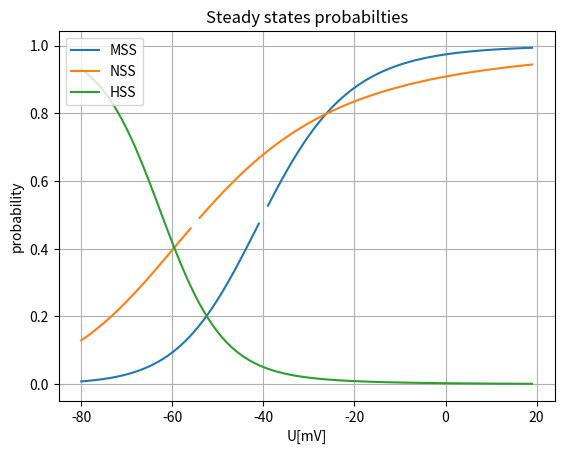
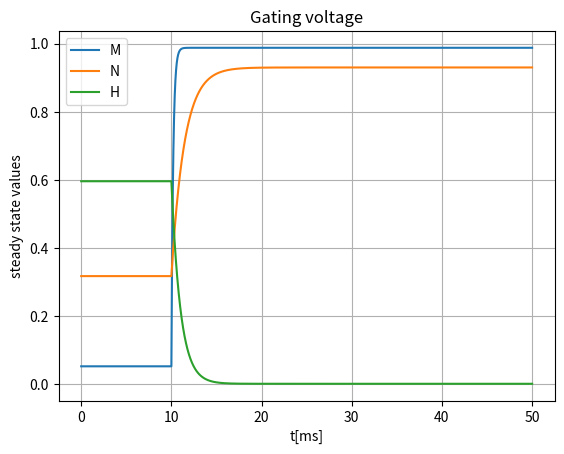
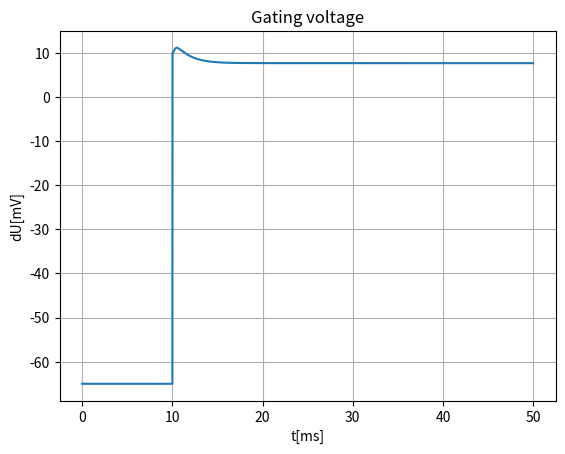
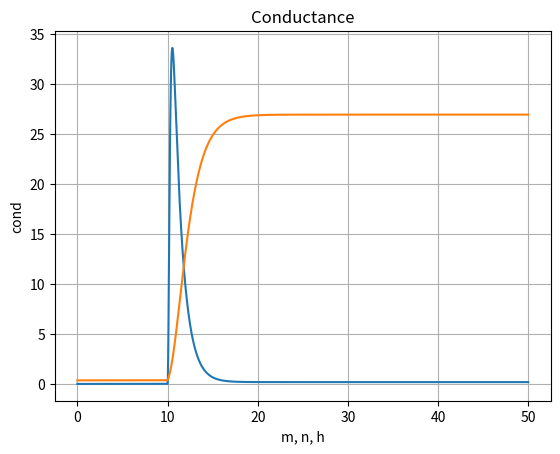

Here is the Python script that generated these plots, in order:
##Hodgkin-Huxley Model - class 1
import matplotlib.pyplot as plt
import numpy as np
import scipy as sp

# Constants
C_m  =   0.5 #membrane capacitance, in uF/cm^2
g_Na = 120.0 #maximum conducances, in mS/cm^2
g_K  =  36.0
g_L  =   0.3
E_Na =  50.0 #Nernst reversal potentials, in mV
E_K  = -77.0
E_L = -54.387

##non-linear paramiters alfa and beta
def alpha_m(u): return (2.5 - 0.1 * (u + 65)) / (np.exp(2.5 - 0.1 * (u + 65)) - 1)
def alpha_n(u): return (0.1 - 0.01 * (u + 65)) / (np.exp(1 - 0.1 * (u + 65)) - 1)
def alpha_h(u): return (0.07 * np.exp((-u - 65) / 20))
def beta_m(u):  return 4 * np.exp((-u - 65) / 18)
def beta_n(u):  return 0.125 * np.exp((-u - 65) / 80)
def beta_h(u):  return 1 / (np.exp(3 - 0.1 * (u + 65)) + 1)

#Membrane currents
def INa(u, m, h): return g_Na * m**3 * h * (u - E_Na)  #sodium channel
def IK (u, n   ): return g_K  * n**4     * (u - E_K)   #potas
def IL (u      ): return g_L             * (u - E_L)

#current step up 10 uA/cm^2 every 100ms for 400ms
def I_inj(t):    return 10*(t>100) - 10*(t>200) + 35*(t>300)
    #return 10*t

# F: < m,n,h>
def dm_du(m, u): return alpha_m(u) * (1 - m) - beta_m(u) * m
def dn_du(n, u): return alpha_n(u) * (1 - n) - beta_n(u) * n
def dh_du(h, u): return alpha_h(u) * (1 - h) - beta_h(u) * h
def du_du(u, m, n, h, I=0): return I - INa(u, m, h)- IK(u, n)- IL(u)/ C_m

#compute steady state values - system specification (starting points)
def MSS(u): return alpha_m(u) / (alpha_m(u) + beta_m(u))
def NSS(u): return alpha_n(u) / (alpha_n(u) + beta_n(u))
def HSS(u): return alpha_h(u) / (alpha_h(u) + beta_h(u))

#conducances model
def cond_Na(m, h): return g_Na * m**3 * h
def cond_K (n   ): return g_K  * n**4

#starting points - values of gating variables (MSS etc. when u = 0)
dt = 1e-3
u0 = -65          #membrane with fixed voltage
time_vec = np.arange(0, 50, dt)

M = np.zeros_like(time_vec)
N = np.zeros_like(time_vec)
H = np.zeros_like(time_vec)
U = np.ones_like(time_vec) * u0
dU = np.zeros_like(time_vec)

U[time_vec >= 10] = 10

M[0] = MSS(U[0])
N[0] = NSS(U[0])
H[0] = HSS(U[0])
dU[0] = U[0]

#evolution of state values over time
for t in range(0, len(time_vec)-1):
    M[t+1]  = M[t] + dm_du(M[t], U[t]) * dt
    N[t+1]  = N[t] + dn_du(N[t], U[t]) * dt
    H[t+1]  = H[t] + dh_du(H[t], U[t]) * dt
    dU[t+1] = U[t] + du_du(U[t], M[t+1], N[t+1], H[t+1]) * dt

#currents monitor TODO


##Plots
#probability of steady states plot
u = np.arange(-80, 20)
fig, ax = plt.subplots()
ax.plot(u, MSS(u), label="MSS")
ax.plot(u, NSS(u), label="NSS")
ax.plot(u, HSS(u), label="HSS")
ax.grid(True)
ax.legend(loc=2); # upper left corner
ax.set_xlabel('U[mV]')
ax.set_ylabel('probability')
ax.set_title('Steady states probabilties');

#steady states changes over time(dt)
fig2, ax2 = plt.subplots()
ax2.plot(time_vec, M, label="M")
ax2.plot(time_vec, N, label="N")
ax2.plot(time_vec, H, label="H")
ax2.grid(True)
ax2.legend(loc=2); # upper left corner
ax2.set_xlabel('t[ms]')
ax2.set_ylabel('steady state values')
ax2.set_title('Gating voltage');

#Gating voltage plot
fig3, ax3 = plt.subplots()
ax3.plot(time_vec, dU, label="U")
ax3.grid(True)
ax3.set_xlabel('t[ms]')
ax3.set_ylabel('dU[mV]')
ax3.set_title('Gating voltage');

#Conductance plot TODO: check
fig4, ax4 = plt.subplots()
ax4.plot(time_vec, cond_Na(M, H), label="cNa")
ax4.plot(time_vec, cond_K(N)    , label="cK ")
ax4.grid(True)
ax4.set_xlabel('m, n, h')
ax4.set_ylabel('cond')
ax4.set_title('Conductance');

plt.show()
